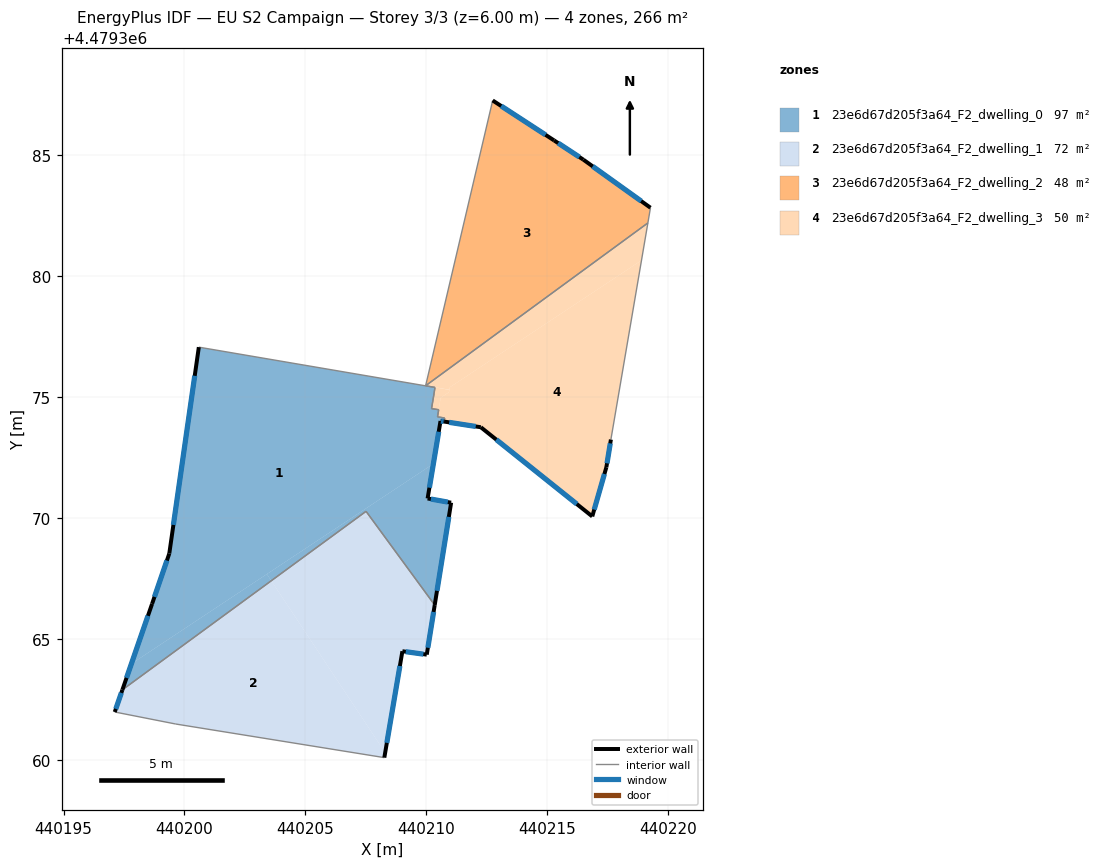
=== STOREY PLAN SPEC (per zone: floor XY polygon, exterior-wall plan segments, windows/doors) ===
zone 1: 23e6d67d205f3a64_F2_dwelling_0  (96.5 m²)
  floor: (440210.36, 4479375.40) (440210.33, 4479375.17) (440210.22, 4479374.53) (440210.52, 4479374.48) (440210.47, 4479374.18) (440210.77, 4479374.14) (440210.74, 4479373.99) (440210.59, 4479374.01) (440210.30, 4479372.25) (440197.81, 4479363.97) (440198.66, 4479366.45) (440199.37, 4479368.53) (440200.60, 4479377.07)
  floor: (440203.41, 4479367.68) (440203.59, 4479367.41) (440197.44, 4479362.90) (440197.81, 4479363.97)
  floor: (440210.30, 4479372.25) (440210.06, 4479370.81) (440211.03, 4479370.64) (440210.35, 4479366.40) (440207.51, 4479370.28) (440203.59, 4479367.41) (440203.41, 4479367.68)
  exterior wall: (440210.59, 4479374.01) – (440210.74, 4479373.99)  [0.1 m]
    window: (440210.61, 4479374.01) – (440210.72, 4479373.99)  [0.2 m²]
  exterior wall: (440210.06, 4479370.81) – (440210.59, 4479374.01)  [3.2 m]
    window: (440210.13, 4479371.25) – (440210.52, 4479373.57)  [5.1 m²]
  exterior wall: (440211.03, 4479370.64) – (440210.06, 4479370.81)  [1.0 m]
    window: (440210.90, 4479370.66) – (440210.19, 4479370.79)  [1.5 m²]
  exterior wall: (440210.35, 4479366.40) – (440211.03, 4479370.64)  [4.3 m]
    window: (440210.45, 4479366.99) – (440210.94, 4479370.05)  [6.7 m²]
  exterior wall: (440198.66, 4479366.45) – (440197.43, 4479362.90)  [3.8 m]
    window: (440198.49, 4479365.96) – (440197.61, 4479363.39)  [5.9 m²]
  exterior wall: (440199.37, 4479368.53) – (440198.66, 4479366.45)  [2.2 m]
    window: (440199.28, 4479368.24) – (440198.76, 4479366.74)  [3.4 m²]
  exterior wall: (440200.60, 4479377.07) – (440199.37, 4479368.53)  [8.6 m]
    window: (440200.43, 4479375.88) – (440199.54, 4479369.72)  [13.5 m²]
  interior walls: 9
zone 2: 23e6d67d205f3a64_F2_dwelling_1  (71.8 m²)
  floor: (440203.59, 4479367.41) (440208.30, 4479360.30) (440208.27, 4479360.09) (440199.64, 4479361.48) (440197.12, 4479361.98) (440197.44, 4479362.90)
  floor: (440207.51, 4479370.28) (440210.35, 4479366.40) (440210.02, 4479364.35) (440209.02, 4479364.49) (440208.30, 4479360.30) (440203.59, 4479367.41)
  exterior wall: (440210.02, 4479364.35) – (440210.35, 4479366.40)  [2.1 m]
    window: (440210.07, 4479364.63) – (440210.31, 4479366.12)  [3.3 m²]
  exterior wall: (440209.02, 4479364.49) – (440210.02, 4479364.35)  [1.0 m]
    window: (440209.16, 4479364.47) – (440209.88, 4479364.37)  [1.6 m²]
  exterior wall: (440208.27, 4479360.09) – (440209.02, 4479364.49)  [4.5 m]
    window: (440208.37, 4479360.70) – (440208.91, 4479363.88)  [7.0 m²]
  exterior wall: (440197.43, 4479362.90) – (440197.12, 4479361.98)  [1.0 m]
    window: (440197.39, 4479362.77) – (440197.16, 4479362.10)  [1.5 m²]
  interior walls: 4
zone 3: 23e6d67d205f3a64_F2_dwelling_2  (47.5 m²)
  floor: (440216.50, 4479384.82) (440219.28, 4479382.84) (440219.17, 4479382.21) (440209.98, 4479375.47) (440212.75, 4479387.27) (440215.29, 4479385.62)
  exterior wall: (440219.28, 4479382.84) – (440216.50, 4479384.82)  [3.4 m]
    window: (440218.89, 4479383.11) – (440216.89, 4479384.55)  [5.3 m²]
  exterior wall: (440215.29, 4479385.62) – (440212.75, 4479387.27)  [3.0 m]
    window: (440214.94, 4479385.85) – (440213.10, 4479387.04)  [4.7 m²]
  exterior wall: (440216.50, 4479384.82) – (440215.29, 4479385.62)  [1.5 m]
    window: (440216.34, 4479384.93) – (440215.46, 4479385.51)  [2.3 m²]
  interior walls: 3
zone 4: 23e6d67d205f3a64_F2_dwelling_3  (50.0 m²)
  floor: (440218.91, 4479380.66) (440217.64, 4479373.25) (440217.45, 4479372.11) (440216.87, 4479370.07) (440212.26, 4479373.76) (440210.74, 4479373.99) (440210.77, 4479374.14) (440210.47, 4479374.18) (440210.52, 4479374.48) (440210.42, 4479374.50) (440210.53, 4479374.58) (440210.60, 4479374.98) (440210.94, 4479375.21) (440210.98, 4479375.41)
  floor: (440219.17, 4479382.21) (440218.91, 4479380.66) (440210.98, 4479375.41) (440210.96, 4479375.31) (440209.98, 4479375.47)
  floor: (440210.96, 4479375.30) (440210.94, 4479375.21) (440210.60, 4479374.98) (440210.53, 4479374.58) (440210.42, 4479374.50) (440210.52, 4479374.48) (440210.22, 4479374.53) (440210.33, 4479375.17) (440210.36, 4479375.40) (440209.98, 4479375.47)
  exterior wall: (440217.45, 4479372.11) – (440217.64, 4479373.25)  [1.2 m]
    window: (440217.48, 4479372.26) – (440217.62, 4479373.09)  [1.8 m²]
  exterior wall: (440216.87, 4479370.07) – (440217.45, 4479372.11)  [2.1 m]
    window: (440216.95, 4479370.35) – (440217.37, 4479371.82)  [3.3 m²]
  exterior wall: (440212.26, 4479373.76) – (440216.87, 4479370.07)  [5.9 m]
    window: (440212.90, 4479373.24) – (440216.23, 4479370.58)  [9.2 m²]
  exterior wall: (440210.74, 4479373.99) – (440212.26, 4479373.76)  [1.5 m]
    window: (440210.95, 4479373.96) – (440212.05, 4479373.79)  [2.4 m²]
  interior walls: 9

=== DERIVED (storey summary) ===
Building: EU S2 Campaign
Storey: 3 of 3  (floor level z = 6.00 m)
Storey gross floor area: 265.8 m²
Zones on this storey: 4
  - 23e6d67d205f3a64_F2_dwelling_0: floor 96.5 m²; exterior wall 23.3 m (69.8 m²); 7 window(s) 36.4 m²; WWR 52.2%
  - 23e6d67d205f3a64_F2_dwelling_1: floor 71.8 m²; exterior wall 8.5 m (25.6 m²); 4 window(s) 13.4 m²; WWR 52.2%
  - 23e6d67d205f3a64_F2_dwelling_2: floor 47.5 m²; exterior wall 7.9 m (23.7 m²); 3 window(s) 12.4 m²; WWR 52.2%
  - 23e6d67d205f3a64_F2_dwelling_3: floor 50.0 m²; exterior wall 10.7 m (32.2 m²); 4 window(s) 16.8 m²; WWR 52.2%
Zone adjacency (shared interzone walls):
  - 23e6d67d205f3a64_F2_dwelling_0 ↔ 23e6d67d205f3a64_F2_dwelling_1
  - 23e6d67d205f3a64_F2_dwelling_0 ↔ 23e6d67d205f3a64_F2_dwelling_3
  - 23e6d67d205f3a64_F2_dwelling_2 ↔ 23e6d67d205f3a64_F2_dwelling_3